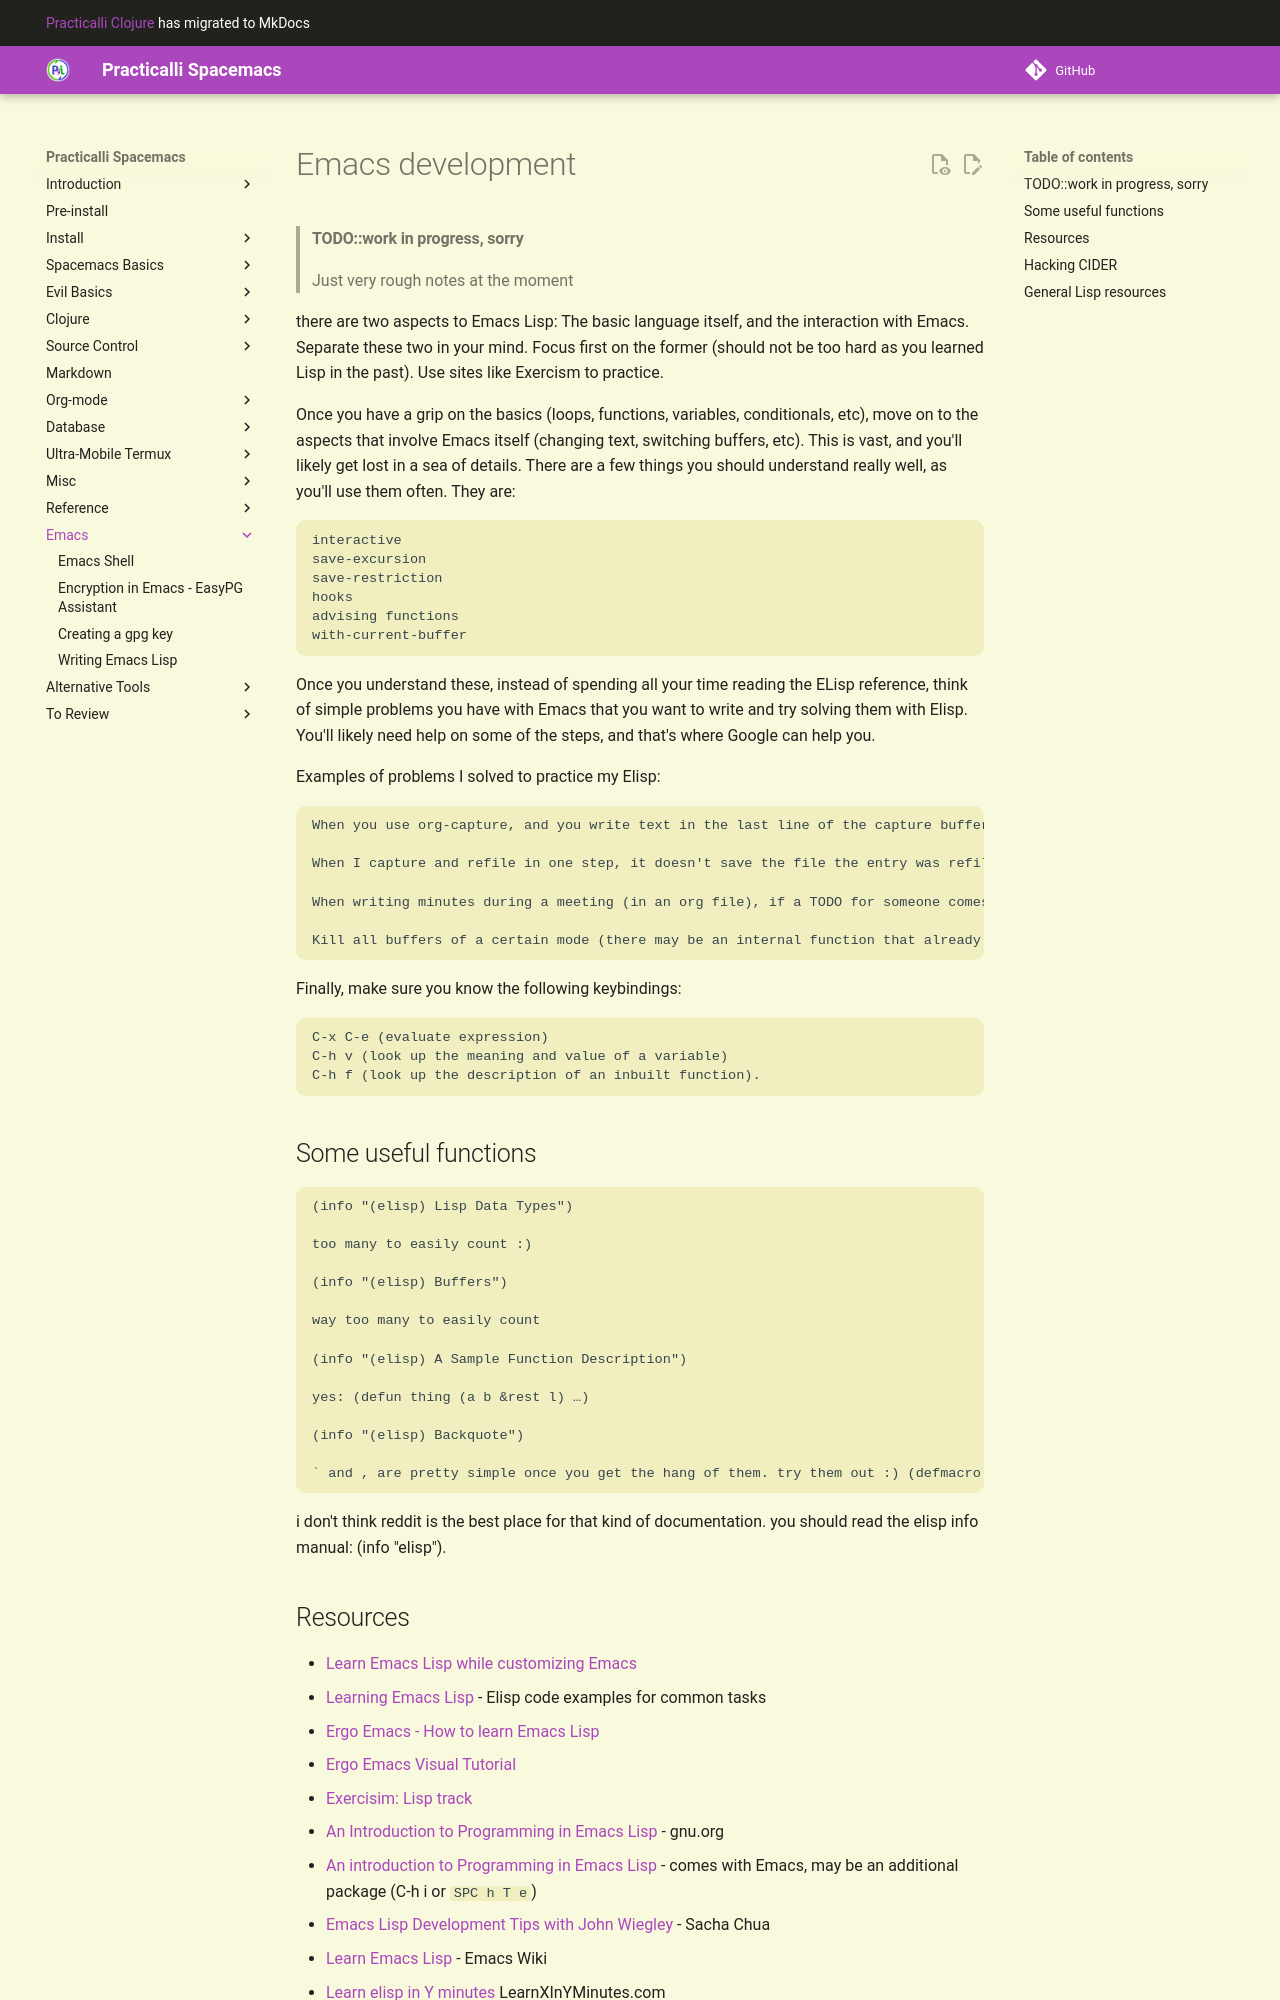

repository: practicalli/spacemacs · page: emacs-lisp/index.html · generator: mkdocs

# Emacs development

> #### TODO::work in progress, sorry
> Just very rough notes at the moment

there are two aspects to Emacs Lisp: The basic language itself, and the interaction with Emacs. Separate these two in your mind. Focus first on the former (should not be too hard as you learned Lisp in the past). Use sites like Exercism to practice.

Once you have a grip on the basics (loops, functions, variables, conditionals, etc), move on to the aspects that involve Emacs itself (changing text, switching buffers, etc). This is vast, and you'll likely get lost in a sea of details. There are a few things you should understand really well, as you'll use them often. They are:

    interactive
    save-excursion
    save-restriction
    hooks
    advising functions
    with-current-buffer

Once you understand these, instead of spending all your time reading the ELisp reference, think of simple problems you have with Emacs that you want to write and try solving them with Elisp. You'll likely need help on some of the steps, and that's where Google can help you.

Examples of problems I solved to practice my Elisp:

    When you use org-capture, and you write text in the last line of the capture buffer, it does not put a newline at the end, and so if I had any headlines after the capture position, that headline would no longer be a headline. The fix was to make a hook that checks if there are any newlines, and if not, add one at the end of the capture.

    When I capture and refile in one step, it doesn't save the file the entry was refiled to. But if I capture without refiling, it does. I fixed this inconsistency.

    When writing minutes during a meeting (in an org file), if a TODO for someone comes up, I want to do a capture that will look for a headline called TODOs (under the top level headline I am in) and place the TODO in there. Each meeting has its own TODOs headline, and it should go to the one for the current meeting in the file. This involved writing a function that goes up the tree to the top level, and looks for a child called TODOs.

    Kill all buffers of a certain mode (there may be an internal function that already does this, but I did not know it).

Finally, make sure you know the following keybindings:

    C-x C-e (evaluate expression)
    C-h v (look up the meaning and value of a variable)
    C-h f (look up the description of an inbuilt function).


## Some useful functions

    (info "(elisp) Lisp Data Types")

    too many to easily count :)

    (info "(elisp) Buffers")

    way too many to easily count

    (info "(elisp) A Sample Function Description")

    yes: (defun thing (a b &rest l) …)

    (info "(elisp) Backquote")

    ` and , are pretty simple once you get the hang of them. try them out :) (defmacro simple (a b c) `(,b ,a ,c))

i don't think reddit is the best place for that kind of documentation. you should read the elisp info manual: (info "elisp").
